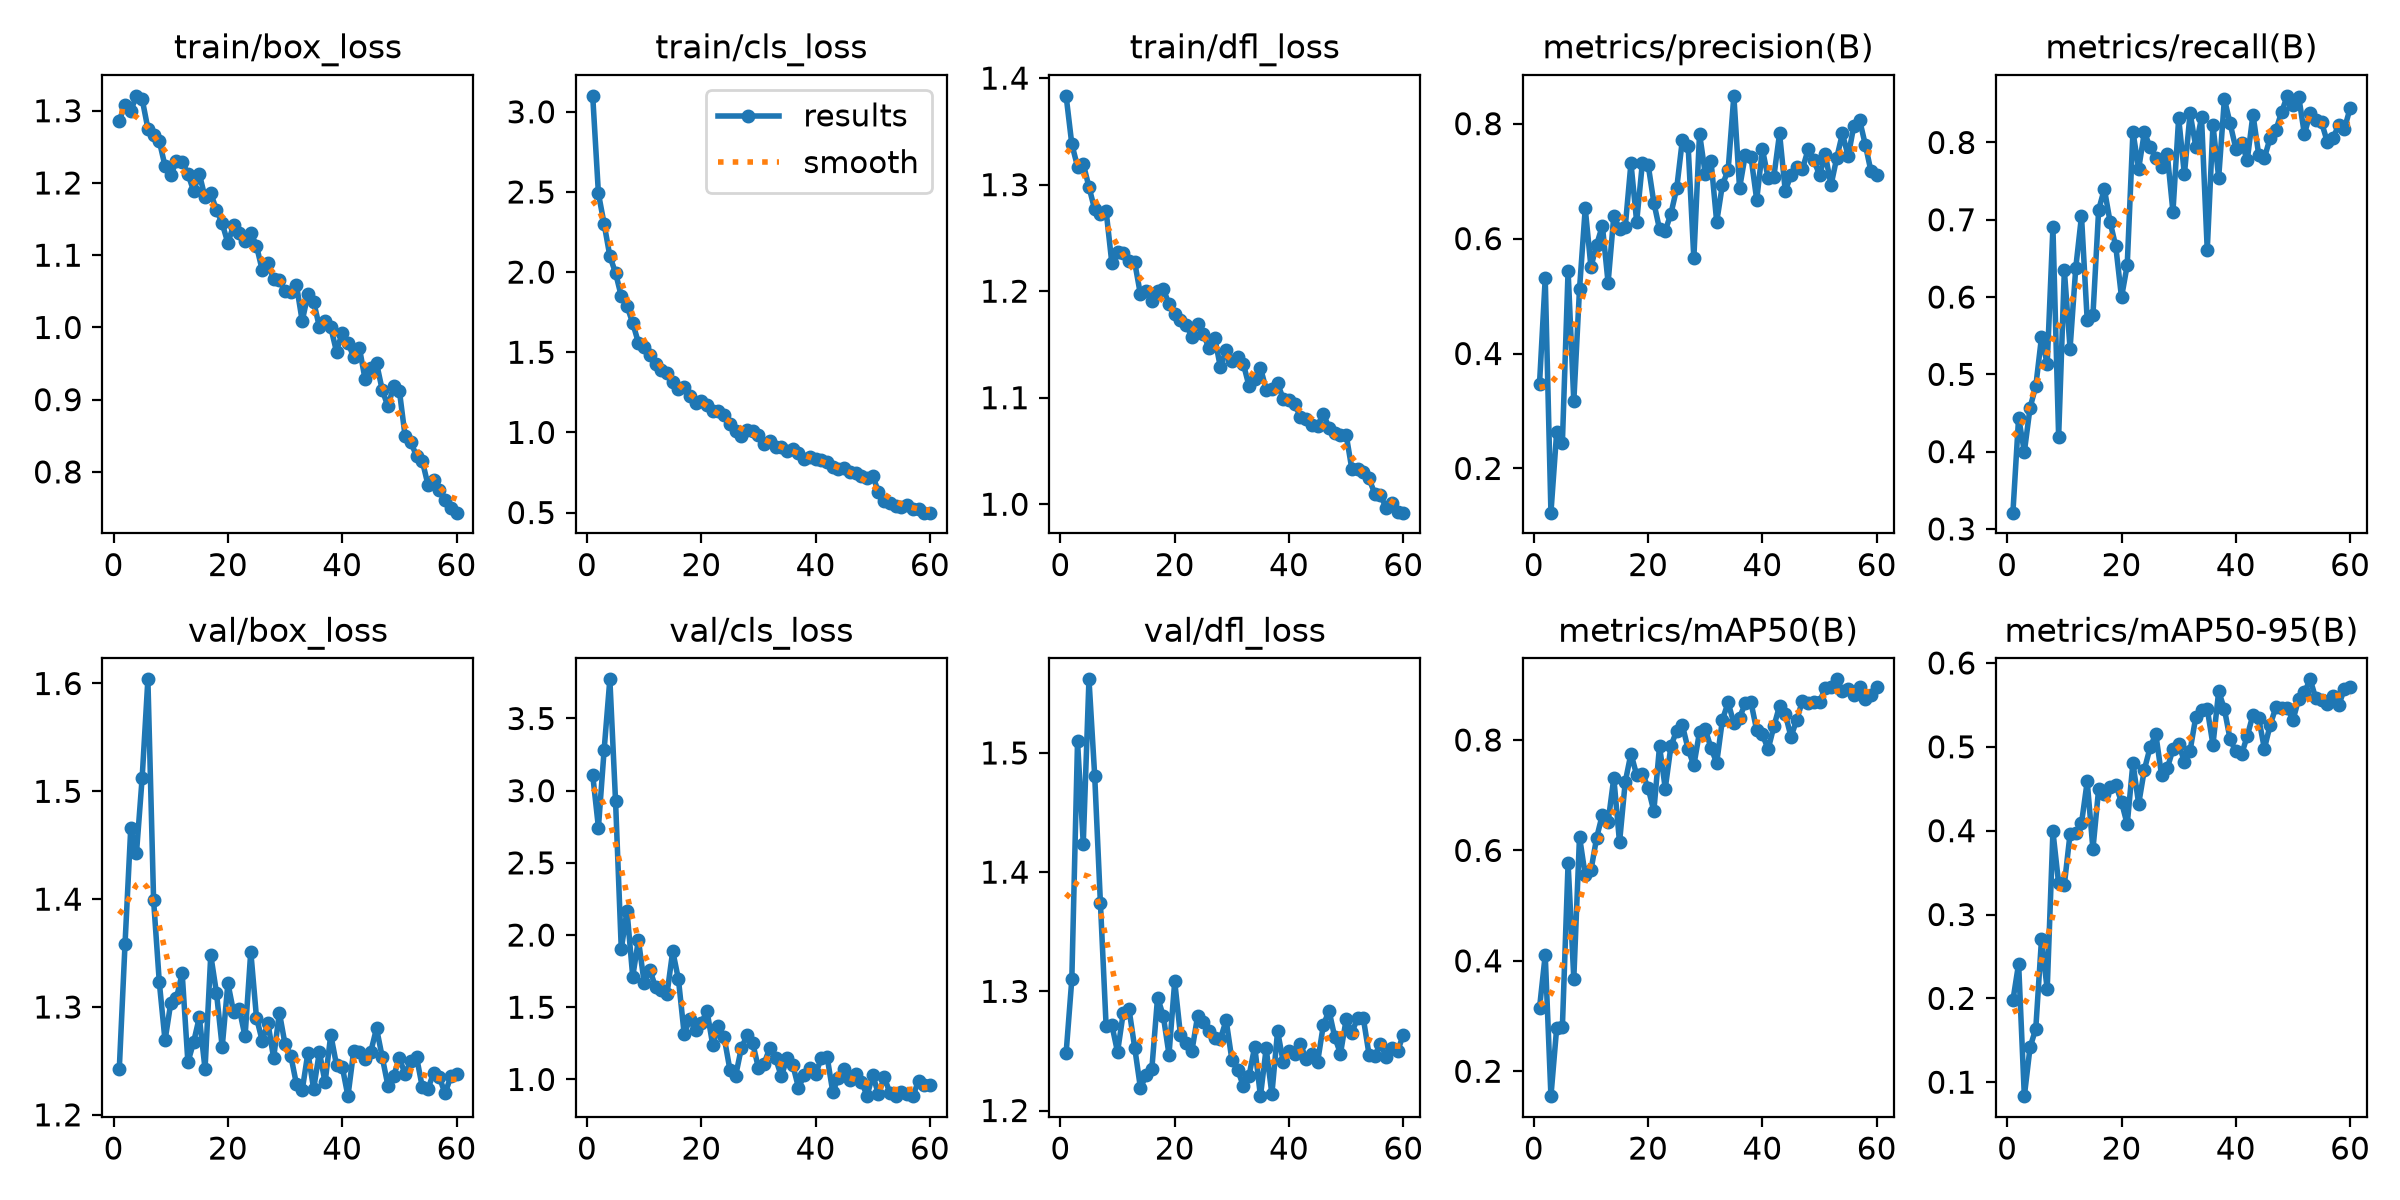

Values plotted in this chart, from the file beside it:
epoch, time, train/box_loss, train/cls_loss, train/dfl_loss, metrics/precision(B), metrics/recall(B), metrics/mAP50(B), metrics/mAP50-95(B), val/box_loss, val/cls_loss, val/dfl_loss, lr/pg0, lr/pg1, lr/pg2
1, 362.9, 1.286, 3.1, 1.383, 0.3468, 0.3211, 0.3144, 0.1977, 1.243, 3.11, 1.248, 0.0003656, 0.0003656, 0.0003656
2, 721.1, 1.309, 2.49, 1.338, 0.5309, 0.4441, 0.4107, 0.2413, 1.358, 2.745, 1.31, 0.0007238, 0.0007238, 0.0007238
3, 1066, 1.3, 2.3, 1.317, 0.123, 0.3997, 0.1549, 0.08336, 1.466, 3.283, 1.51, 0.00107, 0.00107, 0.00107
4, 1412, 1.321, 2.1, 1.319, 0.2626, 0.4568, 0.278, 0.1415, 1.443, 3.771, 1.424, 0.001056, 0.001056, 0.001056
5, 1757, 1.316, 1.995, 1.298, 0.2438, 0.4844, 0.2794, 0.1637, 1.513, 2.925, 1.562, 0.001038, 0.001038, 0.001038
6, 2101, 1.275, 1.85, 1.277, 0.5444, 0.5479, 0.577, 0.2704, 1.604, 1.902, 1.481, 0.001019, 0.001019, 0.001019
7, 2444, 1.267, 1.788, 1.272, 0.3168, 0.5132, 0.3679, 0.2107, 1.399, 2.169, 1.374, 0.001001, 0.001001, 0.001001
8, 2789, 1.258, 1.682, 1.275, 0.512, 0.6901, 0.6249, 0.3991, 1.323, 1.712, 1.271, 0.0009827, 0.0009827, 0.0009827
9, 3138, 1.223, 1.559, 1.226, 0.6525, 0.4194, 0.5548, 0.337, 1.269, 1.966, 1.272, 0.0009643, 0.0009643, 0.0009643
10, 3481, 1.211, 1.532, 1.237, 0.5505, 0.6348, 0.5639, 0.3356, 1.304, 1.671, 1.249, 0.000946, 0.000946, 0.000946
11, 3824, 1.23, 1.481, 1.235, 0.5895, 0.5334, 0.6232, 0.3962, 1.308, 1.758, 1.282, 0.0009277, 0.0009277, 0.0009277
12, 4167, 1.229, 1.427, 1.228, 0.6223, 0.638, 0.6649, 0.3977, 1.331, 1.639, 1.285, 0.0009094, 0.0009094, 0.0009094
13, 4513, 1.213, 1.392, 1.227, 0.5231, 0.7047, 0.6514, 0.4087, 1.249, 1.622, 1.253, 0.000891, 0.000891, 0.000891
14, 4857, 1.189, 1.368, 1.197, 0.6394, 0.5699, 0.7314, 0.4587, 1.267, 1.592, 1.219, 0.0008727, 0.0008727, 0.0008727
15, 5199, 1.212, 1.315, 1.2, 0.6166, 0.5763, 0.6146, 0.378, 1.29, 1.889, 1.229, 0.0008544, 0.0008544, 0.0008544
16, 5542, 1.18, 1.27, 1.191, 0.6204, 0.7127, 0.724, 0.4496, 1.243, 1.693, 1.235, 0.000836, 0.000836, 0.000836
17, 5885, 1.186, 1.281, 1.2, 0.7313, 0.7399, 0.7753, 0.4432, 1.348, 1.316, 1.295, 0.0008177, 0.0008177, 0.0008177
18, 6228, 1.163, 1.226, 1.202, 0.6292, 0.6973, 0.7365, 0.4526, 1.313, 1.416, 1.279, 0.0007994, 0.0007994, 0.0007994
19, 6574, 1.144, 1.182, 1.188, 0.7319, 0.6654, 0.7392, 0.4545, 1.263, 1.339, 1.247, 0.000781, 0.000781, 0.000781
20, 6919, 1.117, 1.194, 1.179, 0.7289, 0.5996, 0.7136, 0.4341, 1.322, 1.392, 1.308, 0.0007627, 0.0007627, 0.0007627
21, 7264, 1.142, 1.169, 1.173, 0.6627, 0.6413, 0.6712, 0.4075, 1.295, 1.474, 1.264, 0.0007444, 0.0007444, 0.0007444
22, 7608, 1.131, 1.133, 1.169, 0.6163, 0.8138, 0.7888, 0.4809, 1.298, 1.238, 1.257, 0.000726, 0.000726, 0.000726
23, 7951, 1.12, 1.136, 1.157, 0.6136, 0.7659, 0.7121, 0.4318, 1.273, 1.371, 1.25, 0.0007077, 0.0007077, 0.0007077
24, 8295, 1.131, 1.106, 1.169, 0.6436, 0.8132, 0.7894, 0.4727, 1.351, 1.291, 1.279, 0.0006894, 0.0006894, 0.0006894
25, 8639, 1.113, 1.055, 1.16, 0.6872, 0.7939, 0.8169, 0.4993, 1.29, 1.068, 1.274, 0.000671, 0.000671, 0.000671
26, 8983, 1.08, 1.012, 1.147, 0.7722, 0.7804, 0.8267, 0.5151, 1.269, 1.024, 1.267, 0.0006527, 0.0006527, 0.0006527
27, 9326, 1.089, 0.9797, 1.156, 0.762, 0.7679, 0.7832, 0.4666, 1.285, 1.217, 1.261, 0.0006344, 0.0006344, 0.0006344
28, 9669, 1.067, 1.016, 1.128, 0.5656, 0.7854, 0.754, 0.4743, 1.253, 1.305, 1.26, 0.000616, 0.000616, 0.000616
29, 10014, 1.065, 1.008, 1.145, 0.7827, 0.7103, 0.8146, 0.4969, 1.295, 1.252, 1.276, 0.0005977, 0.0005977, 0.0005977
30, 10356, 1.05, 0.9858, 1.135, 0.7127, 0.8319, 0.8196, 0.5038, 1.265, 1.077, 1.243, 0.0005794, 0.0005794, 0.0005794
31, 10699, 1.049, 0.9298, 1.138, 0.7358, 0.7585, 0.7855, 0.4822, 1.255, 1.11, 1.234, 0.0005611, 0.0005611, 0.0005611
32, 11042, 1.058, 0.9434, 1.132, 0.629, 0.8379, 0.7586, 0.4955, 1.228, 1.221, 1.221, 0.0005427, 0.0005427, 0.0005427
33, 11385, 1.009, 0.9096, 1.111, 0.6936, 0.7943, 0.8367, 0.5358, 1.223, 1.146, 1.229, 0.0005244, 0.0005244, 0.0005244
34, 11729, 1.046, 0.9113, 1.118, 0.7191, 0.8324, 0.868, 0.5444, 1.258, 1.022, 1.254, 0.0005061, 0.0005061, 0.0005061
35, 12073, 1.036, 0.8851, 1.128, 0.8484, 0.6609, 0.8303, 0.5451, 1.224, 1.147, 1.212, 0.0004877, 0.0004877, 0.0004877
36, 12415, 1.001, 0.898, 1.108, 0.6878, 0.8226, 0.8404, 0.5025, 1.258, 1.101, 1.252, 0.0004694, 0.0004694, 0.0004694
37, 12760, 1.01, 0.8694, 1.108, 0.7456, 0.7546, 0.8663, 0.5662, 1.23, 0.9433, 1.214, 0.0004511, 0.0004511, 0.0004511
38, 13106, 1, 0.8361, 1.113, 0.7419, 0.856, 0.8682, 0.5449, 1.274, 1.028, 1.267, 0.0004327, 0.0004327, 0.0004327
39, 13448, 0.9665, 0.8493, 1.099, 0.6675, 0.8247, 0.8176, 0.5089, 1.246, 1.077, 1.24, 0.0004144, 0.0004144, 0.0004144
40, 13792, 0.993, 0.8333, 1.097, 0.7554, 0.792, 0.8102, 0.4944, 1.245, 1.036, 1.25, 0.0003961, 0.0003961, 0.0003961
41, 14135, 0.9791, 0.8295, 1.094, 0.7056, 0.7996, 0.7831, 0.4909, 1.217, 1.15, 1.248, 0.0003777, 0.0003777, 0.0003777
42, 14477, 0.9588, 0.8136, 1.082, 0.7076, 0.7771, 0.8245, 0.5128, 1.259, 1.158, 1.256, 0.0003594, 0.0003594, 0.0003594
43, 14821, 0.9717, 0.783, 1.08, 0.783, 0.8361, 0.862, 0.5383, 1.259, 0.9142, 1.243, 0.0003411, 0.0003411, 0.0003411
44, 15165, 0.9283, 0.772, 1.074, 0.6826, 0.7843, 0.847, 0.5341, 1.252, 1.013, 1.247, 0.0003227, 0.0003227, 0.0003227
45, 15508, 0.9442, 0.7749, 1.074, 0.711, 0.7799, 0.8058, 0.4977, 1.259, 1.075, 1.241, 0.0003044, 0.0003044, 0.0003044
46, 15850, 0.9508, 0.7518, 1.085, 0.7247, 0.806, 0.8365, 0.5258, 1.28, 0.9993, 1.272, 0.0002861, 0.0002861, 0.0002861
47, 16194, 0.9134, 0.7452, 1.072, 0.7209, 0.8156, 0.8709, 0.547, 1.254, 1.039, 1.284, 0.0002678, 0.0002678, 0.0002678
48, 16537, 0.8906, 0.7257, 1.067, 0.7552, 0.8391, 0.8669, 0.5462, 1.227, 0.9851, 1.262, 0.0002494, 0.0002494, 0.0002494
49, 16879, 0.9185, 0.718, 1.065, 0.7362, 0.8603, 0.8694, 0.546, 1.236, 0.8883, 1.248, 0.0002311, 0.0002311, 0.0002311
50, 17224, 0.9123, 0.7273, 1.065, 0.7107, 0.849, 0.8685, 0.532, 1.252, 1.031, 1.276, 0.0002128, 0.0002128, 0.0002128
51, 17565, 0.8497, 0.6278, 1.033, 0.7463, 0.8595, 0.8948, 0.5571, 1.238, 0.8962, 1.265, 0.0001944, 0.0001944, 0.0001944
52, 17905, 0.8413, 0.5714, 1.033, 0.6929, 0.8106, 0.8959, 0.5648, 1.249, 1.017, 1.278, 0.0001761, 0.0001761, 0.0001761
53, 18246, 0.8219, 0.5572, 1.031, 0.7404, 0.8379, 0.9099, 0.5805, 1.254, 0.9059, 1.277, 0.0001578, 0.0001578, 0.0001578
54, 18586, 0.8156, 0.5433, 1.024, 0.7829, 0.8287, 0.8884, 0.5576, 1.226, 0.8861, 1.247, 0.0001394, 0.0001394, 0.0001394
55, 18926, 0.7821, 0.5357, 1.01, 0.743, 0.826, 0.8925, 0.5564, 1.224, 0.9107, 1.246, 0.0001211, 0.0001211, 0.0001211
56, 19267, 0.7889, 0.5439, 1.009, 0.7966, 0.8008, 0.8812, 0.5507, 1.239, 0.9012, 1.256, 0.0001028, 0.0001028, 0.0001028
57, 19607, 0.7754, 0.5194, 0.9963, 0.8064, 0.8061, 0.8969, 0.5607, 1.235, 0.8842, 1.245, 8.4436e-05, 8.4436e-05, 8.4436e-05
58, 19948, 0.7605, 0.521, 1.001, 0.7634, 0.822, 0.8743, 0.5497, 1.22, 0.9877, 1.253, 6.61045e-05, 6.61045e-05, 6.61045e-05
59, 20289, 0.7504, 0.4993, 0.993, 0.7168, 0.8176, 0.8819, 0.5689, 1.236, 0.9622, 1.25, 4.7773e-05, 4.7773e-05, 4.7773e-05
60, 20629, 0.7436, 0.5002, 0.9921, 0.7115, 0.8445, 0.8955, 0.5714, 1.238, 0.9638, 1.264, 2.94415e-05, 2.94415e-05, 2.94415e-05
